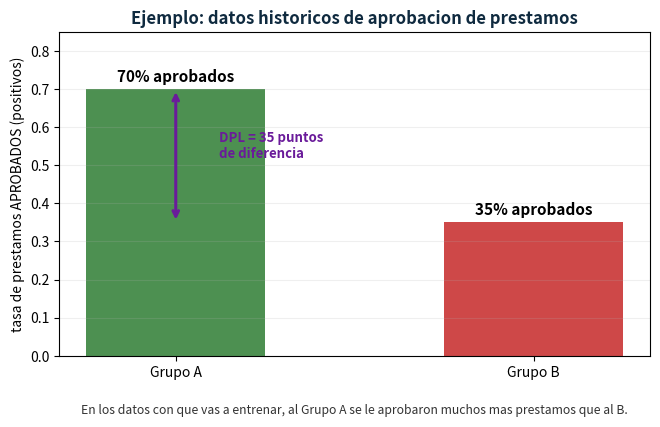
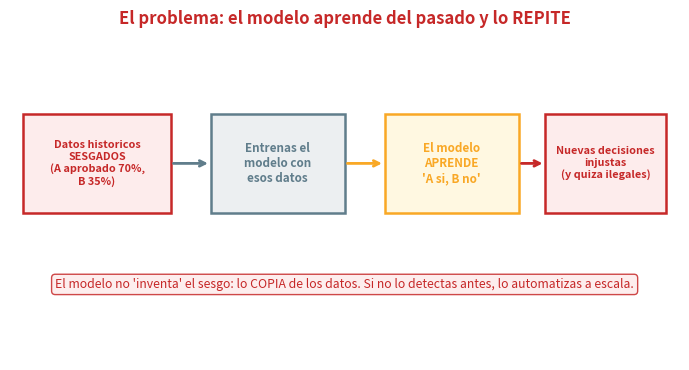
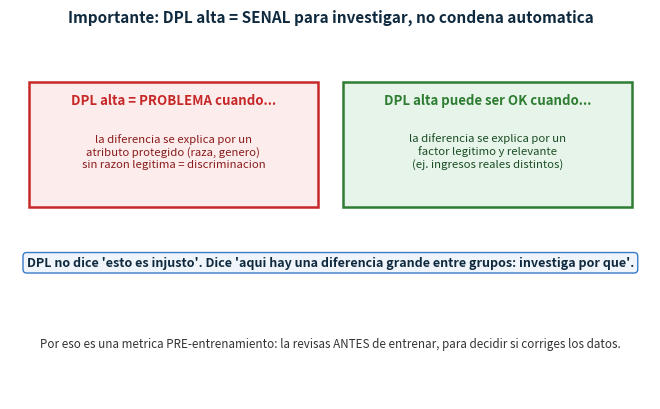
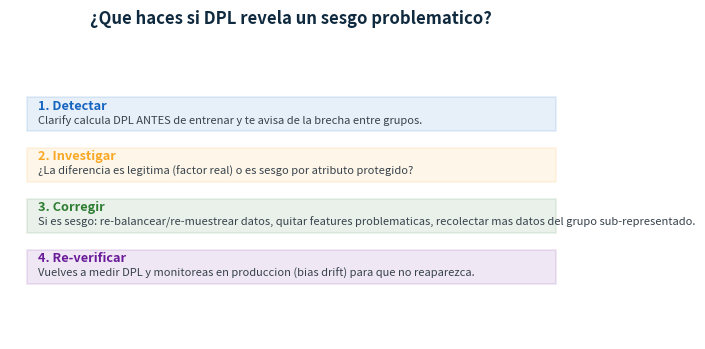

Python code for these plots, in order:
#!/usr/bin/env python3
"""Explica el PROBLEMA que resuelve DPL: por que importa que un grupo tenga mas
positivos. Ejemplo: aprobacion de prestamos y propagacion del sesgo al modelo.
"""
import matplotlib
matplotlib.use("Agg")
import matplotlib.pyplot as plt
import os

OUT = "study/img_why"
os.makedirs(OUT, exist_ok=True)
GREEN = "#2e7d32"; AZUL = "#1565c0"; ROJO = "#c62828"; AMBAR = "#f9a825"; GRIS = "#607d8b"; MORADO = "#6a1b9a"


# ---------- 1) El ejemplo concreto: aprobacion de prestamos ----------
def ejemplo_plot():
    fig, ax = plt.subplots(figsize=(6.8, 4.4))
    grupos = ["Grupo A", "Grupo B"]
    aprob = [0.70, 0.35]  # tasa de aprobacion historica
    bars = ax.bar(grupos, aprob, color=[GREEN, ROJO], alpha=0.85, width=0.5)
    for b, p in zip(bars, aprob):
        ax.text(b.get_x() + b.get_width()/2, p + 0.02, f"{p:.0%} aprobados", ha="center", fontsize=11, fontweight="bold")
    ax.annotate("", xy=(0, 0.70), xytext=(0, 0.35), arrowprops=dict(arrowstyle="<->", color=MORADO, lw=2.2))
    ax.text(0.12, 0.52, "DPL = 35 puntos\nde diferencia", color=MORADO, fontsize=9.5, fontweight="bold")
    ax.set_ylim(0, 0.85); ax.set_ylabel("tasa de prestamos APROBADOS (positivos)")
    ax.set_title("Ejemplo: datos historicos de aprobacion de prestamos", fontsize=12, fontweight="bold", color="#0f2a3f")
    ax.text(0.5, -0.18, "En los datos con que vas a entrenar, al Grupo A se le aprobaron muchos mas prestamos que al B.",
            transform=ax.transAxes, ha="center", fontsize=8.8, color="#333")
    ax.grid(alpha=0.2, axis="y")
    fig.tight_layout(); fig.savefig(f"{OUT}/ejemplo.png", dpi=130); plt.close(fig)


# ---------- 2) El problema: el modelo APRENDE y perpetua el sesgo ----------
def propaga_plot():
    fig, ax = plt.subplots(figsize=(7.2, 3.8)); ax.axis("off")
    ax.set_title("El problema: el modelo aprende del pasado y lo REPITE", fontsize=12, fontweight="bold", color=ROJO)

    def box(x, y, w, h, text, color, fc, fs=8.4):
        ax.add_patch(plt.Rectangle((x, y), w, h, fc=fc, ec=color, lw=1.8, transform=ax.transAxes))
        ax.text(x + w/2, y + h/2, text, ha="center", va="center", fontsize=fs, color=color, fontweight="bold", transform=ax.transAxes)

    def arrow(x1, y1, x2, y2, color, label=""):
        ax.annotate("", xy=(x2, y2), xytext=(x1, y1), transform=ax.transAxes, arrowprops=dict(arrowstyle="->", color=color, lw=2))
        if label:
            ax.text((x1+x2)/2, (y1+y2)/2 + 0.05, label, fontsize=7.6, color=color, ha="center", transform=ax.transAxes)

    box(0.02, 0.45, 0.22, 0.30, "Datos historicos\nSESGADOS\n(A aprobado 70%,\nB 35%)", ROJO, "#fdecec", 7.8)
    box(0.30, 0.45, 0.20, 0.30, "Entrenas el\nmodelo con\nesos datos", GRIS, "#eceff1")
    box(0.56, 0.45, 0.20, 0.30, "El modelo\nAPRENDE\n'A si, B no'", AMBAR, "#fff8e1")
    box(0.80, 0.45, 0.18, 0.30, "Nuevas decisiones\ninjustas\n(y quiza ilegales)", ROJO, "#fdecec", 7.8)
    arrow(0.24, 0.60, 0.30, 0.60, GRIS)
    arrow(0.50, 0.60, 0.56, 0.60, AMBAR)
    arrow(0.76, 0.60, 0.80, 0.60, ROJO)
    ax.text(0.5, 0.22, "El modelo no 'inventa' el sesgo: lo COPIA de los datos. Si no lo detectas antes, lo automatizas a escala.",
            ha="center", fontsize=8.8, color=ROJO, transform=ax.transAxes,
            bbox=dict(boxstyle="round", fc="#fdecec", ec=ROJO, alpha=0.85))
    fig.tight_layout(); fig.savefig(f"{OUT}/propaga.png", dpi=130); plt.close(fig)


# ---------- 3) OJO: DPL alta NO siempre es problema ----------
def matiz_plot():
    fig, ax = plt.subplots(figsize=(7.2, 4.2)); ax.axis("off")
    ax.set_title("Importante: DPL alta = SENAL para investigar, no condena automatica", fontsize=11, fontweight="bold", color="#0f2a3f")
    ax.add_patch(plt.Rectangle((0.03, 0.52), 0.45, 0.34, fc="#fdecec", ec=ROJO, lw=1.8, transform=ax.transAxes))
    ax.text(0.255, 0.80, "DPL alta = PROBLEMA cuando...", ha="center", fontsize=9.5, fontweight="bold", color=ROJO, transform=ax.transAxes)
    ax.text(0.255, 0.63, "la diferencia se explica por un\natributo protegido (raza, genero)\nsin razon legitima = discriminacion", ha="center", fontsize=8.2, color="#8a1c1c", transform=ax.transAxes)
    ax.add_patch(plt.Rectangle((0.52, 0.52), 0.45, 0.34, fc="#e6f4ea", ec=GREEN, lw=1.8, transform=ax.transAxes))
    ax.text(0.745, 0.80, "DPL alta puede ser OK cuando...", ha="center", fontsize=9.5, fontweight="bold", color=GREEN, transform=ax.transAxes)
    ax.text(0.745, 0.63, "la diferencia se explica por un\nfactor legitimo y relevante\n(ej. ingresos reales distintos)", ha="center", fontsize=8.2, color="#1b4d24", transform=ax.transAxes)
    ax.text(0.5, 0.36, "DPL no dice 'esto es injusto'. Dice 'aqui hay una diferencia grande entre grupos: investiga por que'.",
            ha="center", fontsize=9, color="#0f2a3f", fontweight="bold", transform=ax.transAxes,
            bbox=dict(boxstyle="round", fc="#eef4fb", ec=AZUL, alpha=0.85))
    ax.text(0.5, 0.14, "Por eso es una metrica PRE-entrenamiento: la revisas ANTES de entrenar, para decidir si corriges los datos.",
            ha="center", fontsize=8.4, color="#333", transform=ax.transAxes)
    fig.tight_layout(); fig.savefig(f"{OUT}/matiz.png", dpi=130); plt.close(fig)


# ---------- 4) Que haces al detectar DPL alta ----------
def accion_plot():
    fig, ax = plt.subplots(figsize=(7.2, 3.6)); ax.axis("off")
    ax.set_title("¿Que haces si DPL revela un sesgo problematico?", fontsize=12, fontweight="bold", color="#0f2a3f")
    pasos = [
        ("1. Detectar", "Clarify calcula DPL ANTES de entrenar y te avisa de la brecha entre grupos.", AZUL),
        ("2. Investigar", "¿La diferencia es legitima (factor real) o es sesgo por atributo protegido?", AMBAR),
        ("3. Corregir", "Si es sesgo: re-balancear/re-muestrear datos, quitar features problematicas, recolectar mas datos del grupo sub-representado.", GREEN),
        ("4. Re-verificar", "Vuelves a medir DPL y monitoreas en produccion (bias drift) para que no reaparezca.", MORADO),
    ]
    y = 0.74
    for titulo, det, color in pasos:
        ax.add_patch(plt.Rectangle((0.03, y - 0.065), 0.94, 0.11, fc=color, alpha=0.10, ec=color, lw=1.3, transform=ax.transAxes))
        ax.text(0.05, y + 0.02, titulo, fontsize=9.2, fontweight="bold", color=color, va="center", transform=ax.transAxes)
        ax.text(0.05, y - 0.028, det, fontsize=8.0, color="#37424c", va="center", transform=ax.transAxes)
        y -= 0.165
    fig.tight_layout(); fig.savefig(f"{OUT}/accion.png", dpi=130); plt.close(fig)


if __name__ == "__main__":
    ejemplo_plot(); propaga_plot(); matiz_plot(); accion_plot()
    print(">> 4 graficas 'por que importa DPL' escritas en study/img_why/", flush=True)
